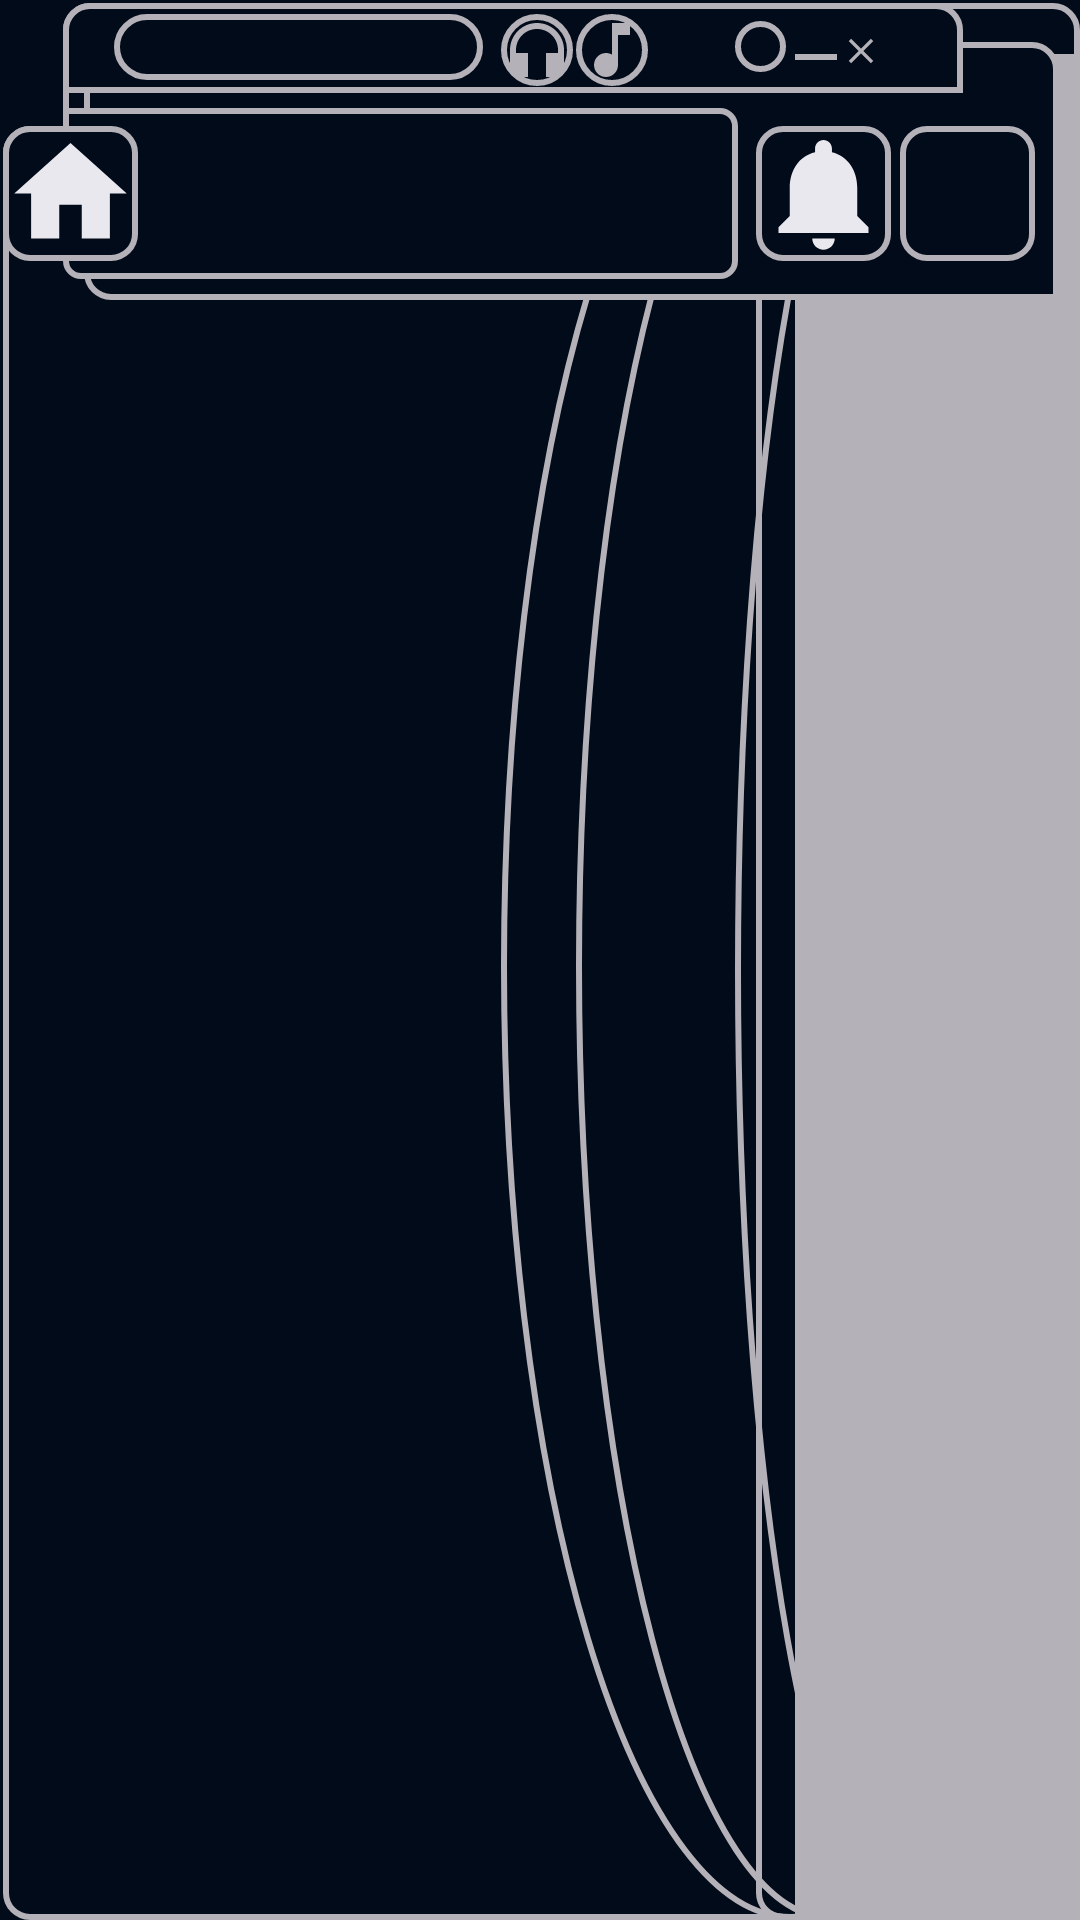

Layout XML and referenced resources for this Android screen:
<!-- AndroidManifest.xml: application theme Theme.OrbitSoundKotlin -->
<!-- res/layout/navbar.xml -->
<?xml version="1.0" encoding="utf-8"?>
<FrameLayout xmlns:android="http://schemas.android.com/apk/res/android"
    android:layout_width="match_parent"
    android:layout_height="110dp"
    android:background="@drawable/navbar_background">

    
    <View
        android:layout_width="325dp"
        android:layout_height="86dp"
        android:layout_marginStart="28dp"
        android:layout_marginTop="14dp"
        android:background="@drawable/navbar_outer_rect" />

    
    <FrameLayout
        android:layout_width="225dp"
        android:layout_height="57dp"
        android:layout_marginStart="21dp"
        android:layout_marginTop="36dp"
        android:background="@drawable/navbar_center_rect">

        <TextView
            android:id="@+id/subtitleTextView"
            android:layout_width="match_parent"
            android:layout_height="match_parent"
            android:gravity="center_vertical"
            android:paddingStart="12dp"
            android:paddingEnd="12dp"
            android:textColor="@color/text_primary"
            android:textSize="16sp"
            android:fontFamily="monospace"
            android:shadowColor="@color/text_primary"
            android:shadowDx="0"
            android:shadowDy="0"
            android:shadowRadius="8"
            android:singleLine="true"
            android:ellipsize="marquee"
            android:marqueeRepeatLimit="marquee_forever"
            android:focusable="true"
            android:focusableInTouchMode="true" />

    </FrameLayout>

    
    <View
        android:layout_width="300dp"
        android:layout_height="30dp"
        android:layout_marginStart="21dp"
        android:layout_marginTop="1dp"
        android:background="@drawable/navbar_top_rect" />

    
    <FrameLayout
        android:layout_width="123dp"
        android:layout_height="22dp"
        android:layout_marginStart="38dp"
        android:layout_marginTop="4.5dp"
        android:background="@drawable/navbar_title_rect">

        <TextView
            android:id="@+id/titleTextView"
            android:layout_width="match_parent"
            android:layout_height="match_parent"
            android:gravity="center"
            android:paddingStart="6dp"
            android:paddingEnd="6dp"
            android:textColor="@color/text_primary"
            android:textSize="13sp"
            android:fontFamily="sans-serif"
            android:shadowColor="@color/text_primary"
            android:shadowDx="0"
            android:shadowDy="0"
            android:shadowRadius="6"
            android:singleLine="true"
            android:ellipsize="marquee"
            android:marqueeRepeatLimit="marquee_forever"
            android:focusable="true"
            android:focusableInTouchMode="true" />

    </FrameLayout>

    
    <ImageView
        android:id="@+id/homeButton"
        android:layout_width="45dp"
        android:layout_height="45dp"
        android:layout_marginStart="1dp"
        android:layout_marginTop="42dp"
        android:background="@drawable/navbar_button_background"
        android:src="@drawable/ic_home"
        android:contentDescription="Home" />

    
    <ImageView
        android:id="@+id/notificationButton"
        android:layout_width="45dp"
        android:layout_height="45dp"
        android:layout_marginStart="252dp"
        android:layout_marginTop="42dp"
        android:background="@drawable/navbar_button_background"
        android:src="@drawable/ic_notifications"
        android:contentDescription="Notifications" />

    
    <ImageView
        android:id="@+id/profileImageView"
        android:layout_width="45dp"
        android:layout_height="45dp"
        android:layout_marginStart="300dp"
        android:layout_marginTop="42dp"
        android:background="@drawable/navbar_button_background"
        android:scaleType="centerCrop"
        android:contentDescription="Profile" />

    
    <ImageView
        android:layout_width="24dp"
        android:layout_height="24dp"
        android:layout_marginStart="167dp"
        android:layout_marginTop="4.5dp"
        android:background="@drawable/navbar_decorative_circle"
        android:src="@drawable/ic_headphones"
        android:contentDescription="Headphones" />

    <ImageView
        android:layout_width="24dp"
        android:layout_height="24dp"
        android:layout_marginStart="192dp"
        android:layout_marginTop="4.5dp"
        android:background="@drawable/navbar_decorative_circle"
        android:src="@drawable/ic_music_note"
        android:contentDescription="Music Note" />

    
    <View
        android:layout_width="17dp"
        android:layout_height="17dp"
        android:layout_marginStart="245dp"
        android:layout_marginTop="7dp"
        android:background="@drawable/navbar_decorative_circle" />

    
    <View
        android:layout_width="14dp"
        android:layout_height="2dp"
        android:layout_marginStart="265dp"
        android:layout_marginTop="18dp"
        android:background="@color/border_color" />

    
    <ImageView
        android:layout_width="14dp"
        android:layout_height="14dp"
        android:layout_marginStart="280dp"
        android:layout_marginTop="10dp"
        android:src="@drawable/ic_close"
        android:contentDescription="Close" />

</FrameLayout>
<!-- resources referenced by this layout -->
<resources>
  <color name="border_color">#B4B1B8</color>
  <color name="text_primary">#E9E8EE</color>
  <!-- drawable ic_close (drawable) -->
  <?xml version="1.0" encoding="utf-8"?>
  <vector xmlns:android="http://schemas.android.com/apk/res/android"
      android:width="24dp"
      android:height="24dp"
      android:viewportWidth="24"
      android:viewportHeight="24"
      android:tint="#B4B1B8">
      <path
          android:fillColor="@android:color/white"
          android:pathData="M19,6.41L17.59,5 12,10.59 6.41,5 5,6.41 10.59,12 5,17.59 6.41,19 12,13.41 17.59,19 19,17.59 13.41,12z"/>
  </vector>
  <!-- drawable ic_home (drawable) -->
  <?xml version="1.0" encoding="utf-8"?>
  <vector xmlns:android="http://schemas.android.com/apk/res/android"
      android:width="24dp"
      android:height="24dp"
      android:viewportWidth="24"
      android:viewportHeight="24"
      android:tint="#E9E8EE">
      <path
          android:fillColor="@android:color/white"
          android:pathData="M10,20v-6h4v6h5v-8h3L12,3 2,12h3v8z"/>
  </vector>
  <!-- drawable ic_music_note (drawable) -->
  <?xml version="1.0" encoding="utf-8"?>
  <vector xmlns:android="http://schemas.android.com/apk/res/android"
      android:width="24dp"
      android:height="24dp"
      android:viewportWidth="24"
      android:viewportHeight="24"
      android:tint="#B4B1B8">
      <path
          android:fillColor="@android:color/white"
          android:pathData="M12,3v10.55c-0.59,-0.34 -1.27,-0.55 -2,-0.55 -2.21,0 -4,1.79 -4,4s1.79,4 4,4 4,-1.79 4,-4V7h4V3h-6z"/>
  </vector>
  <!-- drawable navbar_button_background (drawable) -->
  <?xml version="1.0" encoding="utf-8"?>
  <shape xmlns:android="http://schemas.android.com/apk/res/android"
      android:shape="rectangle">
      <solid android:color="#010B19" />
      <stroke android:width="2dp" android:color="#B4B1B8" />
      <corners android:radius="8dp" />
  </shape>
  <!-- drawable navbar_center_rect (drawable) -->
  <?xml version="1.0" encoding="utf-8"?>
  <shape xmlns:android="http://schemas.android.com/apk/res/android"
      android:shape="rectangle">
      <solid android:color="#010B19" />
      <stroke android:width="2dp" android:color="#B4B1B8" />
      <corners android:bottomLeftRadius="5dp" android:bottomRightRadius="5dp" android:topRightRadius="5dp" />
  </shape>
  <!-- drawable navbar_decorative_circle (drawable) -->
  <?xml version="1.0" encoding="utf-8"?>
  <shape xmlns:android="http://schemas.android.com/apk/res/android"
      android:shape="oval">
      <solid android:color="@android:color/transparent" />
      <stroke android:width="2dp" android:color="#B4B1B8" />
  </shape>
  <!-- drawable navbar_outer_rect (drawable) -->
  <?xml version="1.0" encoding="utf-8"?>
  <shape xmlns:android="http://schemas.android.com/apk/res/android"
      android:shape="rectangle">
      <solid android:color="#010B19" />
      <stroke android:width="2dp" android:color="#B4B1B8" />
      <corners android:topRightRadius="8dp" android:bottomLeftRadius="8dp" />
  </shape>
  <!-- drawable navbar_title_rect (drawable) -->
  <?xml version="1.0" encoding="utf-8"?>
  <shape xmlns:android="http://schemas.android.com/apk/res/android"
      android:shape="rectangle">
      <solid android:color="@android:color/transparent" />
      <stroke android:width="2dp" android:color="#B4B1B8" />
      <corners android:radius="10dp" />
  </shape>
  <!-- drawable navbar_top_rect (drawable) -->
  <?xml version="1.0" encoding="utf-8"?>
  <shape xmlns:android="http://schemas.android.com/apk/res/android"
      android:shape="rectangle">
      <solid android:color="#010B19" />
      <stroke android:width="2dp" android:color="#B4B1B8" />
      <corners android:topLeftRadius="8dp" android:topRightRadius="8dp" />
  </shape>
  <style name="Theme.OrbitSoundKotlin" parent="android:Theme.Material.Light.NoActionBar" />
</resources>
